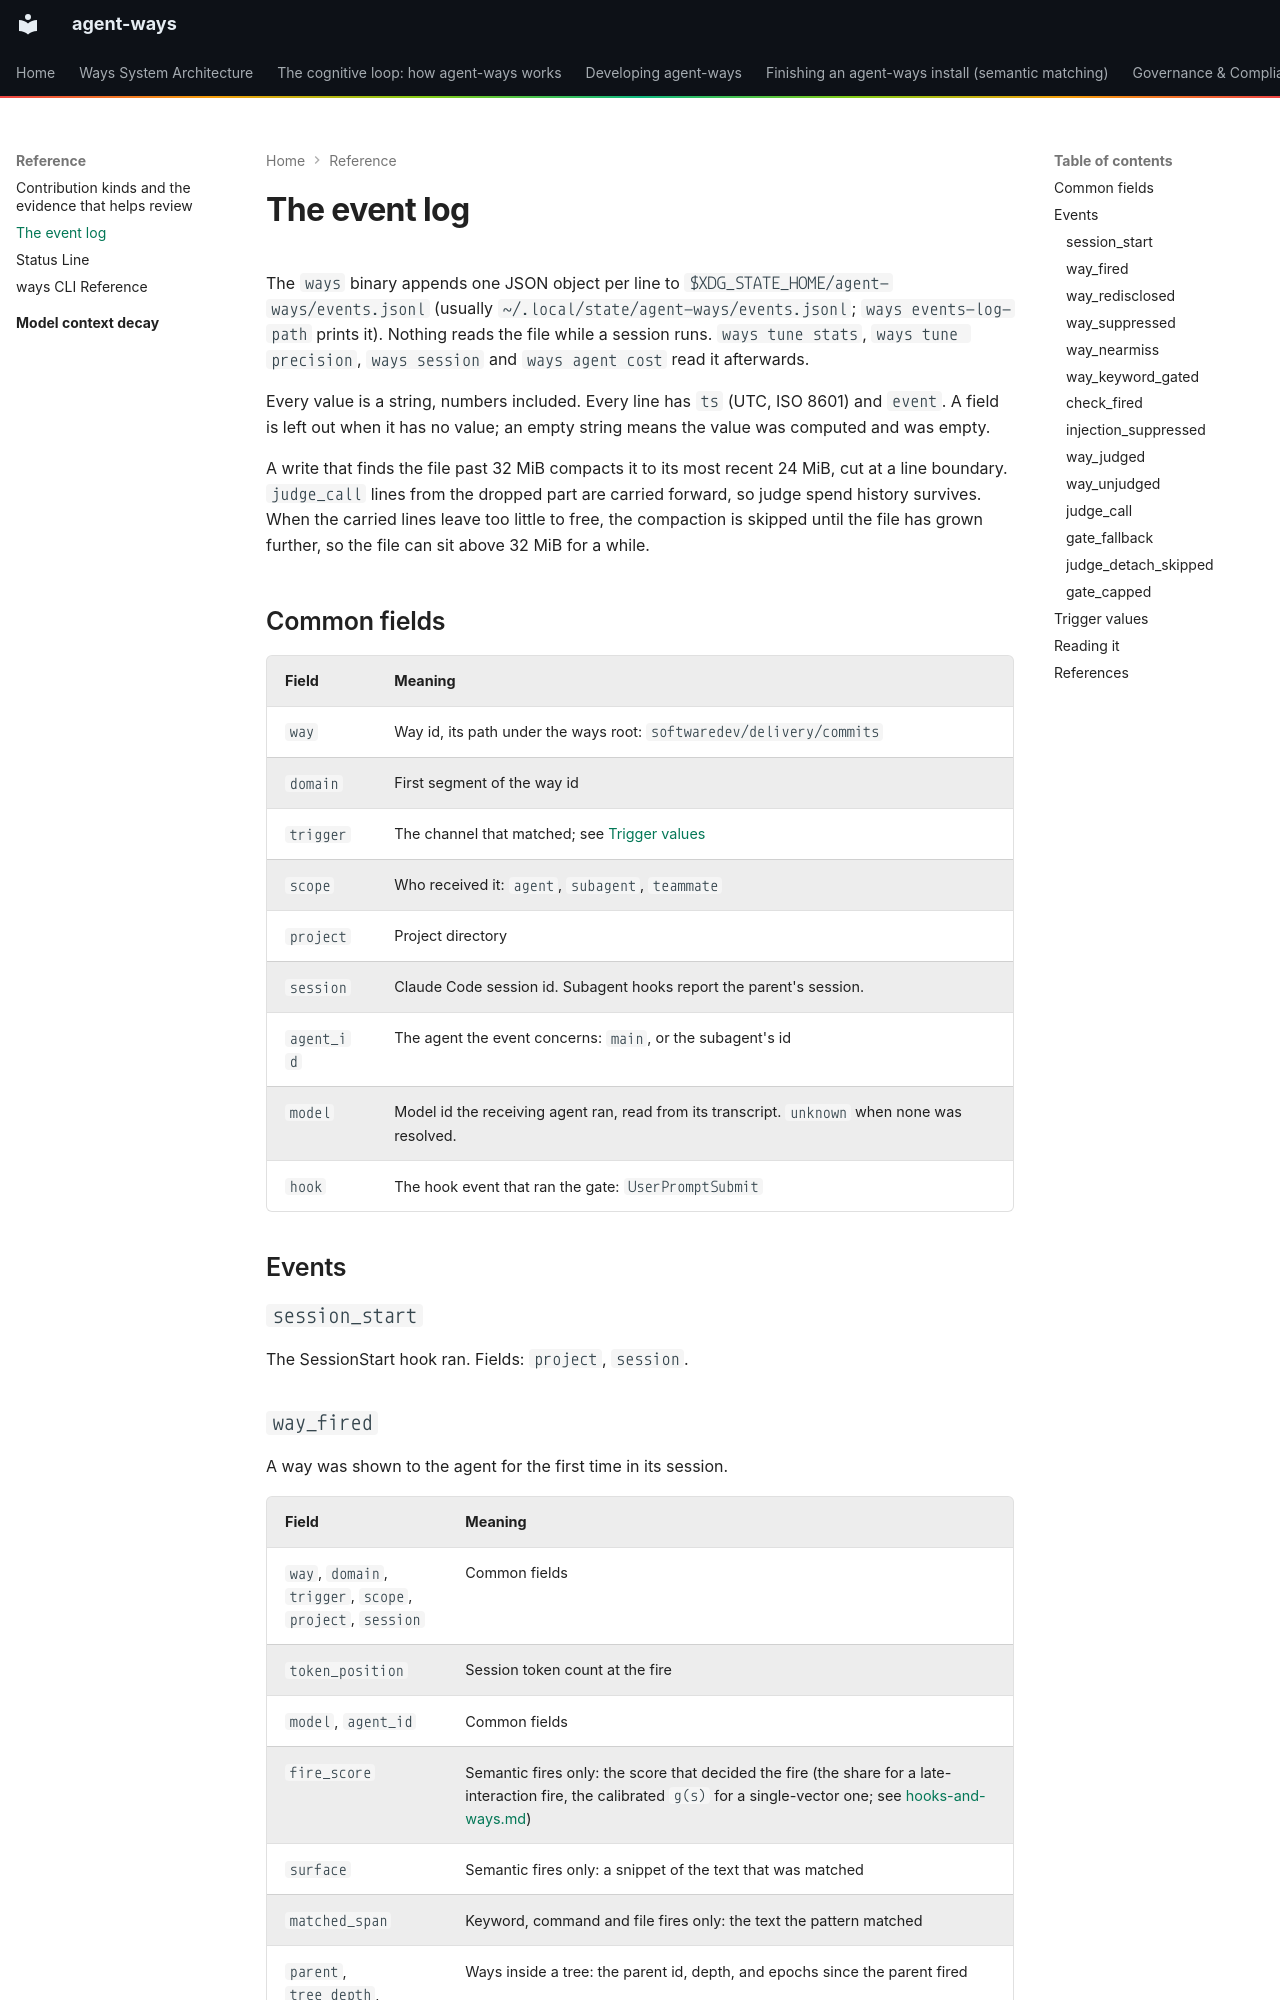

repository: aaronsb/agent-ways · page: reference/events/index.html · generator: mkdocs

---
id: 01.023.R
domain: ways
mode: reference
related:
  - "[[ADR-134]]"
  - "[[ADR-196]]"
aliases: []
---

# The event log

The `ways` binary appends one JSON object per line to `$XDG_STATE_HOME/agent-ways/events.jsonl` (usually `~/.local/state/agent-ways/events.jsonl`; `ways events-log-path` prints it). Nothing reads the file while a session runs. `ways tune stats`, `ways tune precision`, `ways session` and `ways agent cost` read it afterwards.

Every value is a string, numbers included. Every line has `ts` (UTC, ISO 8601) and `event`. A field is left out when it has no value; an empty string means the value was computed and was empty.

A write that finds the file past 32 MiB compacts it to its most recent 24 MiB, cut at a line boundary. `judge_call` lines from the dropped part are carried forward, so judge spend history survives. When the carried lines leave too little to free, the compaction is skipped until the file has grown further, so the file can sit above 32 MiB for a while.

## Common fields

| Field | Meaning |
|-------|---------|
| `way` | Way id, its path under the ways root: `softwaredev/delivery/commits` |
| `domain` | First segment of the way id |
| `trigger` | The channel that matched; see [Trigger values](#trigger-values) |
| `scope` | Who received it: `agent`, `subagent`, `teammate` |
| `project` | Project directory |
| `session` | Claude Code session id. Subagent hooks report the parent's session. |
| `agent_id` | The agent the event concerns: `main`, or the subagent's id |
| `model` | Model id the receiving agent ran, read from its transcript. `unknown` when none was resolved. |
| `hook` | The hook event that ran the gate: `UserPromptSubmit` |

## Events

### `session_start`

The SessionStart hook ran. Fields: `project`, `session`.
